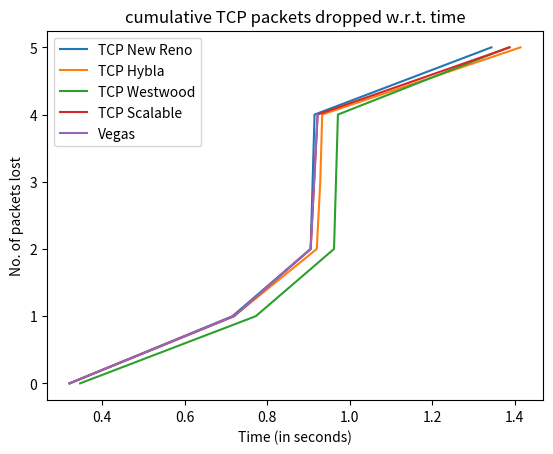

Write the Python code that produced this figure.
NewReno=[0.320976 ,1,
0.715856 ,2,
0.905392 ,3,
0.910112 ,4,
0.914832 ,5,
1.34349 ,6,]

Hybla=[0.320976 ,1,
0.719568 ,2,
0.92024 ,3,
0.928672 ,4,
0.933392 ,5,
1.41402 ,6,]

Westwood=[0.346528 ,1,
0.772496 ,2,
0.962032 ,3,
0.966752 ,4,
0.971472 ,5,
1.38528 ,6,]

Scalable=[0.320976 ,1,
0.719568 ,2,
0.905392 ,3,
0.913824 ,4,
0.922256 ,5,
1.38803 ,6,]

Vegas=[0.320976 ,1,
0.719568 ,2,
0.905392 ,3,
0.913824 ,4,
0.922256 ,5,]

nren1 = []
nren2 = []
hyb1 = []
hyb2 = []
wwood1 = []
wwood2 = []
sca1 = [] 
sca2 = []
veg1 = []
veg2 = []

import matplotlib.pyplot as plt

for i in range(int(len(NewReno)/2)):
    nren1.append(NewReno[2*i])
    nren2.append(NewReno[2*i+1]-1)

for i in range(int(len(Hybla)/2)):
    hyb1.append(Hybla[2*i])
    hyb2.append(Hybla[2*i+1]-1)

for i in range(int(len(Westwood)/2)):
    wwood1.append(Westwood[2*i])
    wwood2.append(Westwood[2*i+1]-1)

for i in range(int(len(Scalable)/2)):
    sca1.append(Scalable[2*i])
    sca2.append(Scalable[2*i+1]-1)

for i in range(int(len(Vegas)/2)):
    veg1.append(Vegas[2*i])
    veg2.append(Vegas[2*i+1]-1)



plt.plot(nren1,nren2, label='TCP New Reno')  
plt.plot(hyb1,hyb2, label='TCP Hybla')
plt.plot(wwood1,wwood2, label='TCP Westwood')
plt.plot(sca1,sca2, label='TCP Scalable')
plt.plot(veg1,veg2, label='Vegas')
plt.title("cumulative TCP packets dropped w.r.t. time")
plt.ylabel("No. of packets lost")
plt.xlabel("Time (in seconds)")
plt.legend(loc='upper left')
plt.show()